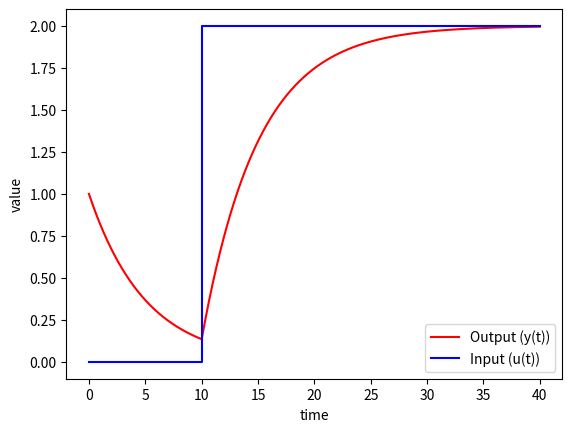

Write Python code to recreate this figure.
from scipy.integrate import odeint
import numpy as np
import matplotlib.pyplot as plt

def model(y,t):
    """
    Model równania rózniczkowego

    Parametry:
    t (float): Czas.
    y (float): Aktualna wartość y.

    Zwraca:
    dydt (float): Wartość pochodnej dt/dt w danym punkcie.
    """
    if t<10.0:
        u=0
    else:
        u=2
    dydt = (-y+u)/5.0
    return dydt

def main():
    """
    Główna funkcja programu.
    """
    y0=1
    t=np.linspace(0,40,1000)
    y=odeint(model,y0,t)
    plt.plot(t,y,'r-',label='Output (y(t))')
    plt.plot([0,10,10,40],[0,0,2,2],'b-',label='Input (u(t))')
    plt.xlabel("time")
    plt.ylabel("value")
    plt.legend(loc='best')
    plt.show()

if __name__ == "__main__":
    """
    Uruchom główną funkcję.
    """
    main()

